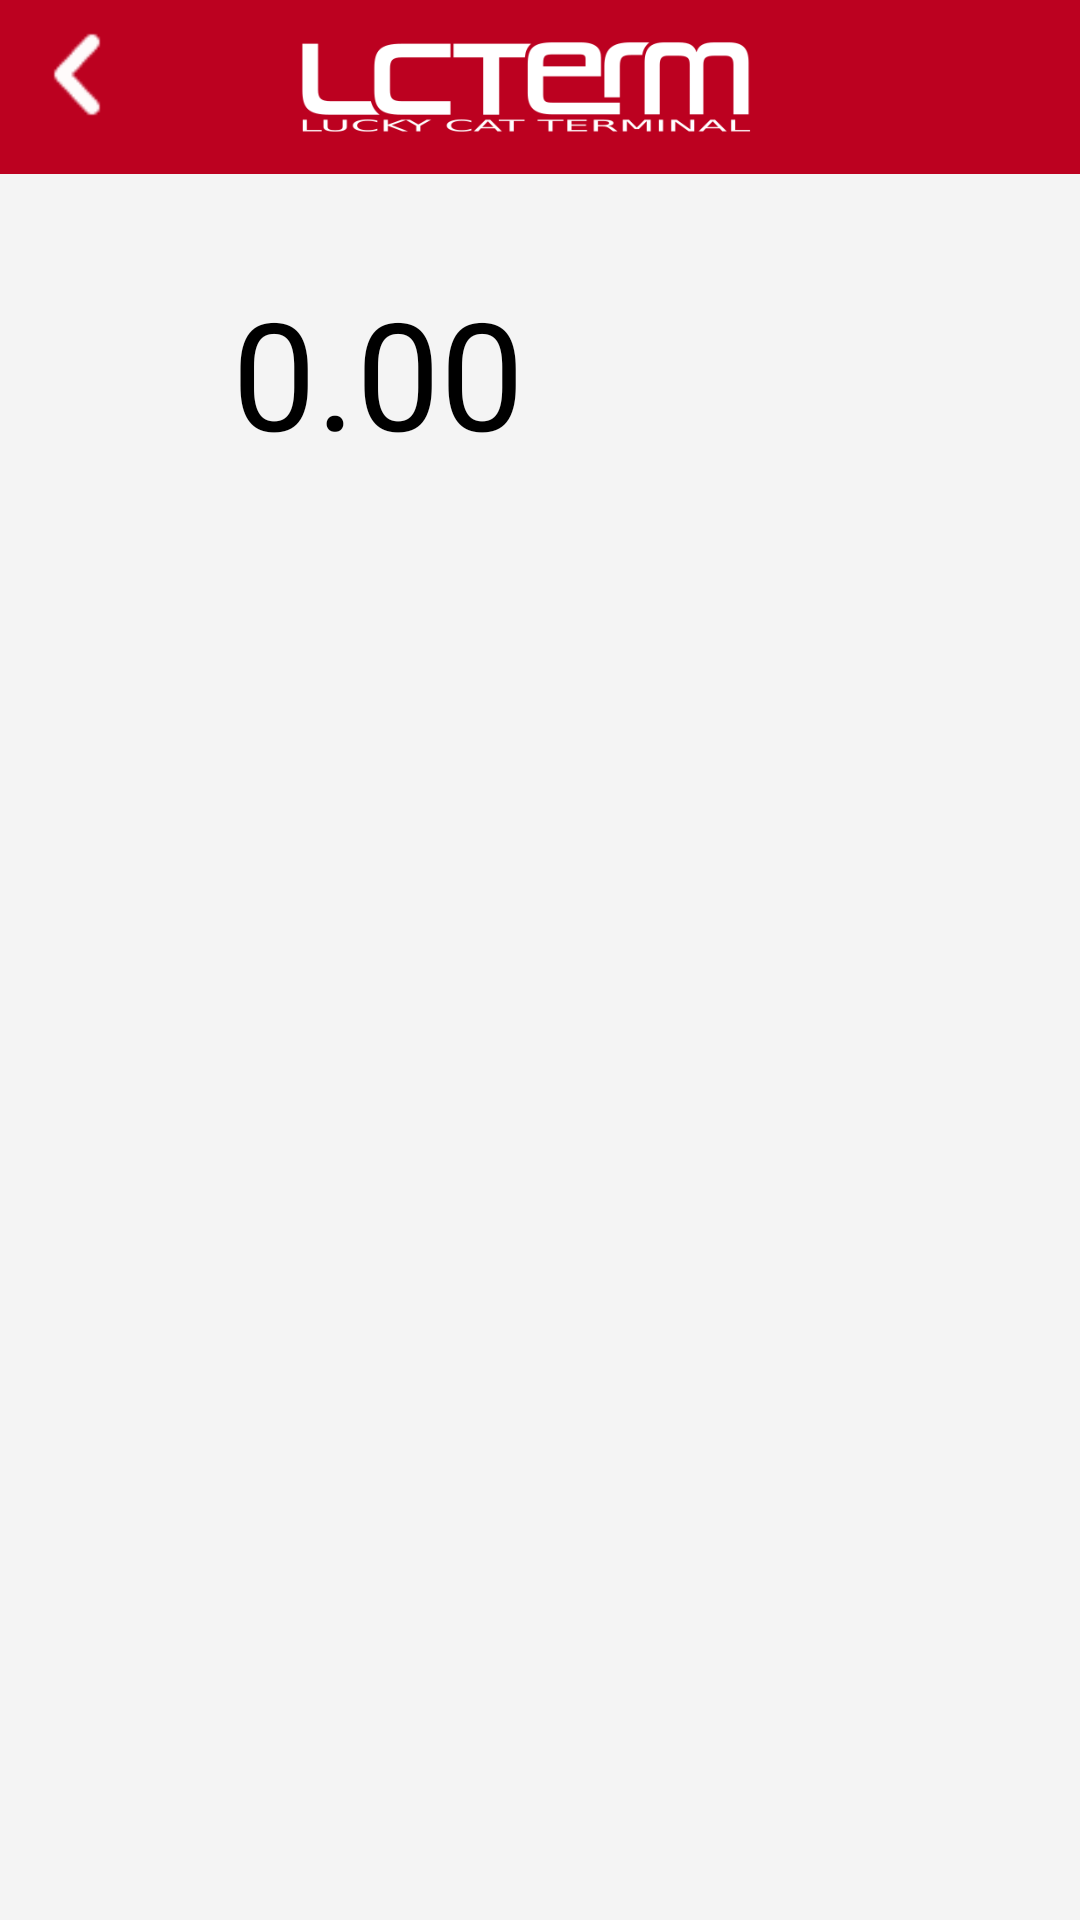

Write the Android layout XML for this screen, with the resource values it uses.
<!-- AndroidManifest.xml: application theme Theme.Possin -->
<!-- res/layout/crypto_option.xml -->
<?xml version="1.0" encoding="utf-8"?>
<LinearLayout xmlns:android="http://schemas.android.com/apk/res/android"
    xmlns:app="http://schemas.android.com/apk/res-auto"
    android:layout_width="match_parent"
    android:layout_height="match_parent"
    android:orientation="vertical"
    android:background="@color/customGray">

    
    <androidx.constraintlayout.widget.ConstraintLayout
        android:id="@+id/header"
        android:layout_width="match_parent"
        android:layout_height="wrap_content"
        android:padding="4dp"
        android:background="@color/tapeRed"
        app:layout_constraintTop_toTopOf="parent"
        app:layout_constraintStart_toStartOf="parent"
        app:layout_constraintEnd_toEndOf="parent">

        <androidx.constraintlayout.widget.Guideline
            android:id="@+id/guideline"
            android:layout_width="wrap_content"
            android:layout_height="wrap_content"
            android:orientation="vertical"
            app:layout_constraintGuide_percent="0.7" />

        <ImageView
            android:id="@+id/back_arrow"
            android:layout_width="50dp"
            android:layout_height="50dp"
            android:src="@drawable/ic_back_arrow"
            android:contentDescription="Back"
            app:layout_constraintStart_toStartOf="parent"
            app:layout_constraintTop_toTopOf="parent"
            app:layout_constraintBottom_toBottomOf="parent"
            android:clickable="true"
            android:focusable="true" />

        <ImageView
            android:id="@+id/logo_image"
            android:layout_width="150dp"
            android:layout_height="40dp"
            android:src="@drawable/lcterm"
            app:layout_constraintEnd_toStartOf="@+id/guideline"
            app:layout_constraintHorizontal_bias="1.0"
            app:layout_constraintTop_toTopOf="parent"
            app:layout_constraintBottom_toBottomOf="parent" />
    </androidx.constraintlayout.widget.ConstraintLayout>

    
    <TextView
        android:id="@+id/networkBanner"
        android:layout_width="match_parent"
        android:layout_height="wrap_content"
        android:background="@color/tapeRed"
        android:textColor="@android:color/white"
        android:padding="8dp"
        android:textSize="14sp"
        android:visibility="gone"
        android:text="@string/internet_is_unstable_try_again" />

    
    <FrameLayout
        android:layout_width="match_parent"
        android:layout_height="0dp"
        android:layout_weight="1">

        
        <LinearLayout
            android:id="@+id/contentRoot"
            android:layout_width="match_parent"
            android:layout_height="match_parent"
            android:orientation="vertical">

            <LinearLayout
                android:layout_width="wrap_content"
                android:layout_height="wrap_content"
                android:orientation="horizontal"
                android:gravity="center"
                android:layout_gravity="center"
                android:layout_marginTop="16dp">

                <TextView
                    android:id="@+id/priceTextView"
                    android:layout_width="wrap_content"
                    android:layout_height="wrap_content"
                    android:textSize="50sp"
                    android:textColor="#000000"
                    android:text="0.00"
                    android:layout_gravity="center" />

                <ImageView
                    android:id="@+id/nekuGifImageView"
                    android:layout_width="100dp"
                    android:layout_height="100dp"
                    android:layout_marginStart="8dp"
                    android:layout_gravity="center"
                    android:contentDescription="@string/neku_gif_description" />
            </LinearLayout>

            <ScrollView
                android:layout_width="match_parent"
                android:layout_height="0dp"
                android:layout_weight="1"
                android:fillViewport="true">

                <LinearLayout
                    android:id="@+id/buttonContainer"
                    android:layout_width="match_parent"
                    android:layout_height="wrap_content"
                    android:orientation="vertical"
                    android:paddingLeft="16dp"
                    android:paddingRight="16dp"
                    android:background="@android:color/transparent" />
            </ScrollView>
        </LinearLayout>

        
        <LinearLayout
            android:id="@+id/offlineOverlay"
            android:layout_width="match_parent"
            android:layout_height="match_parent"
            android:background="#CCFFFFFF"
            android:gravity="center"
            android:orientation="vertical"
            android:padding="24dp"
            android:visibility="gone">

            <TextView
                android:id="@+id/offlineOverlayText"
                android:layout_width="wrap_content"
                android:layout_height="wrap_content"
                android:text="@string/no_internet_connection"
                android:textColor="@color/dark_gray"
                android:textSize="16sp" />
        </LinearLayout>
    </FrameLayout>
</LinearLayout>
<!-- resources referenced by this layout -->
<resources>
  <color name="customGray">#f4f4f4</color>
  <color name="dark_gray">#A9A9A9</color>
  <color name="tapeRed">#bc0120</color>
  <!-- drawable ic_back_arrow: png bitmap (drawable, 379 bytes) -->
  <!-- drawable lcterm: png bitmap (drawable, 7389 bytes) -->
  <string name="internet_is_unstable_try_again">Internet connection seems weak or limited. Try again.</string>
  <string name="neku_gif_description">Neku GIF animation</string>
  <string name="no_internet_connection">No internet connection. Please check Wi-Fi or mobile data.</string>
  <style name="Theme.Possin" parent="Base.Theme.Possin" />
  <style name="Base.Theme.Possin" parent="Theme.Material3.DayNight.NoActionBar">
          
          <item name="colorPrimary">@color/colorPrimary</item>
          <item name="colorPrimaryContainer">@color/customGray</item>
          <item name="colorOnPrimary">@color/white</item>
          <item name="colorSecondary">@color/tapeRed</item>
          <item name="colorSecondaryContainer">@color/grey</item>
  
          
          <item name="android:statusBarColor">@color/darkerRed</item>
          <item name="android:navigationBarColor">@color/customGray</item>
          <item name="android:windowBackground">@color/screenBackground</item>
  
          
          <item name="android:textColor">@color/textPrimary</item>
          <item name="android:textColorHint">@color/textSecondary</item>
          <item name="android:textColorPrimary">@color/textPrimary</item>
          <item name="android:textColorSecondary">@color/textSecondary</item>
  
      </style>
  <color name="colorPrimary">#6200EE</color>
  <color name="white">#FFFFFFFF</color>
  <color name="grey">#DEDEDE</color>
  <color name="darkerRed">#8B0000</color>
  <color name="screenBackground">#FFFFFF</color>
  <color name="textPrimary">#000000</color>
  <color name="textSecondary">#666666</color>
</resources>
